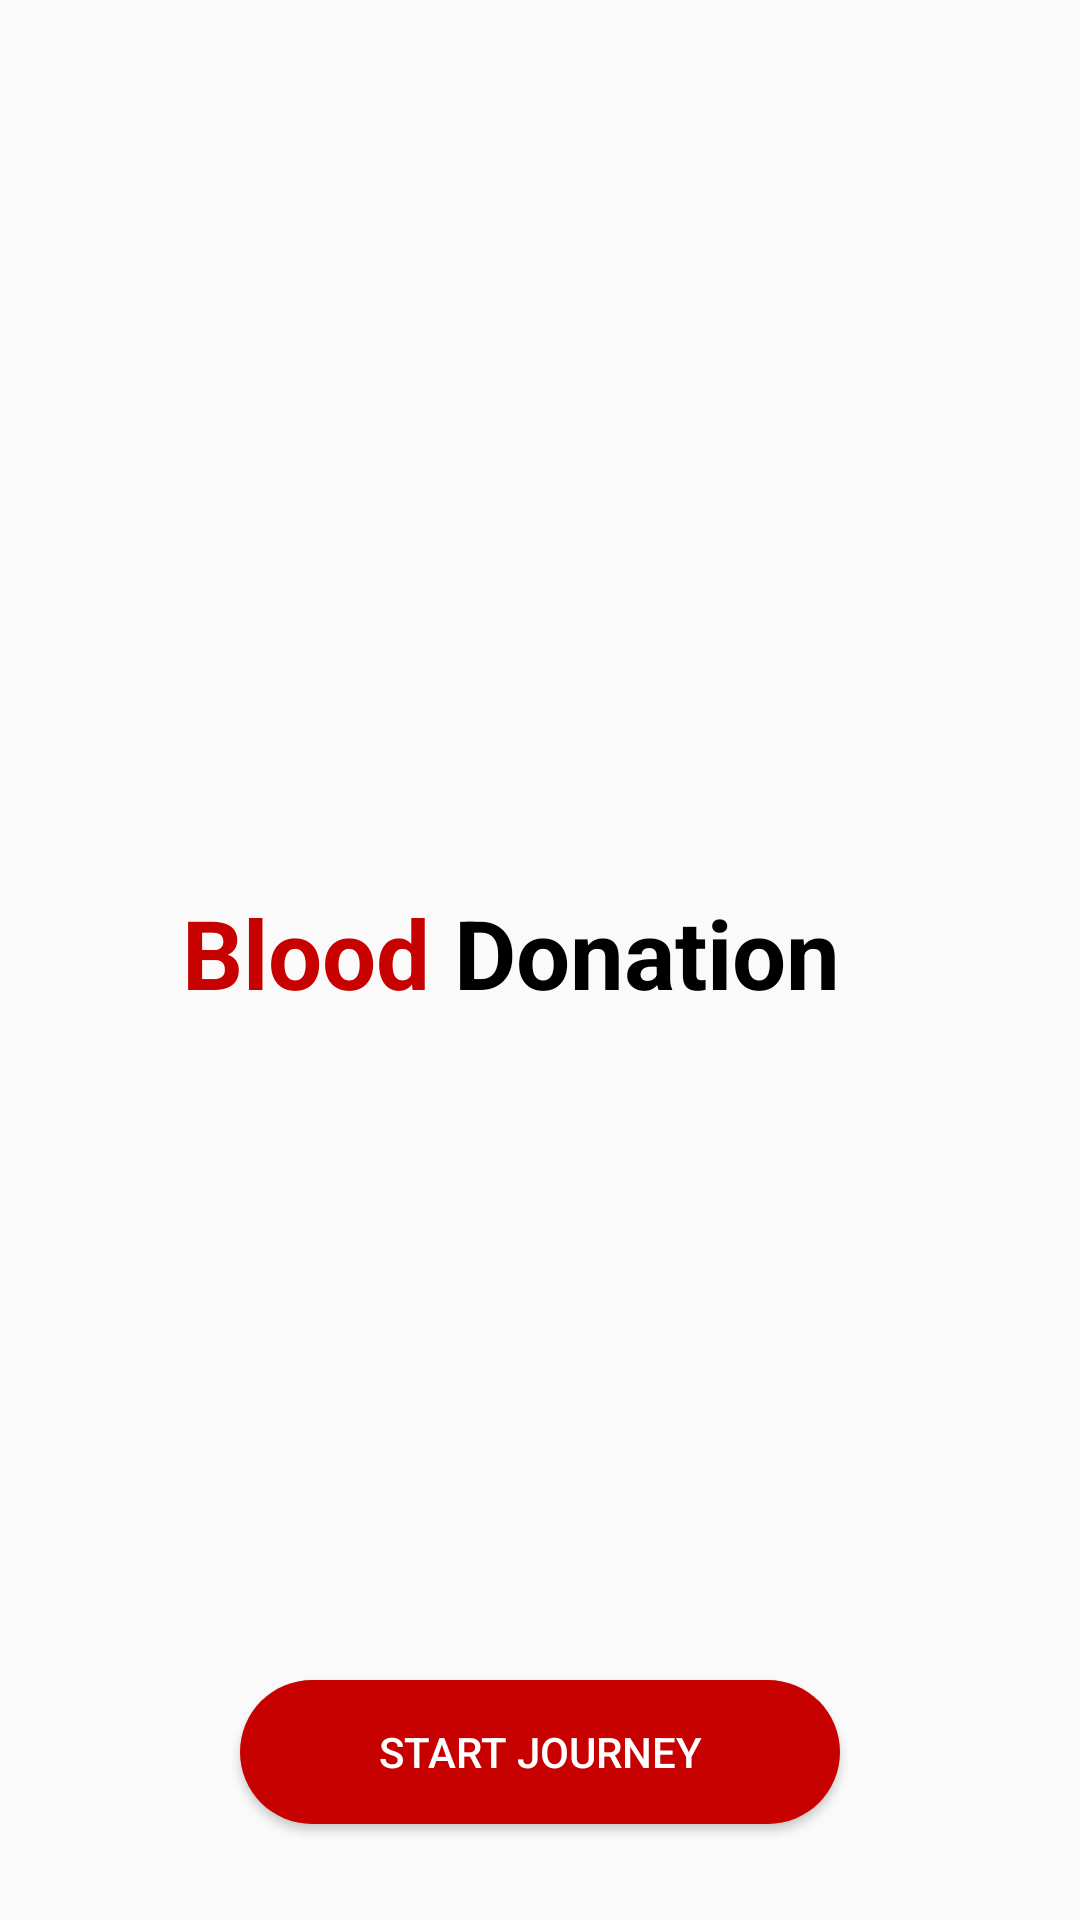

Reconstruct the res/layout file that produces this screen, plus the resources it refers to.
<!-- AndroidManifest.xml: application theme Theme.BloodDonation -->
<!-- res/layout/activity_splash3.xml -->
<?xml version="1.0" encoding="utf-8"?>
<LinearLayout xmlns:android="http://schemas.android.com/apk/res/android"
    xmlns:app="http://schemas.android.com/apk/res-auto"
    xmlns:tools="http://schemas.android.com/tools"
    android:layout_width="match_parent"
    android:layout_height="match_parent"
    android:orientation="vertical"
    tools:context=".Activity.SplashActivity3">


    <androidx.constraintlayout.widget.ConstraintLayout
        android:layout_width="match_parent"
        android:layout_height="match_parent">


        <ImageView
            android:id="@+id/imageView2"
            android:layout_width="wrap_content"
            android:layout_height="wrap_content"
            app:layout_constraintBottom_toBottomOf="parent"
            app:layout_constraintEnd_toEndOf="parent"
            app:layout_constraintStart_toStartOf="parent"
            app:layout_constraintTop_toTopOf="parent"
            app:layout_constraintVertical_bias="0.45"
            app:srcCompat="@drawable/blood_drop" />

        <Button
            android:id="@+id/splashJourneyBtn"
            android:layout_width="200dp"
            android:layout_height="wrap_content"
            android:layout_marginBottom="32dp"
            android:background="@drawable/splash_button2"
            android:text="Start Journey"
            android:textColor="@color/white"
            app:layout_constraintBottom_toBottomOf="parent"
            app:layout_constraintEnd_toEndOf="parent"
            app:layout_constraintStart_toStartOf="parent" />

        <TextView
            android:id="@+id/textView3"
            android:layout_width="wrap_content"
            android:layout_height="wrap_content"
            android:layout_marginTop="8dp"
            android:layout_marginEnd="80dp"
            android:text="Donation"
            android:textColor="@color/black"
            android:textSize="32sp"
            android:textStyle="bold"
            app:layout_constraintBottom_toTopOf="@+id/splashJourneyBtn"
            app:layout_constraintEnd_toEndOf="parent"
            app:layout_constraintTop_toBottomOf="@+id/imageView2"
            app:layout_constraintVertical_bias="0.0" />

        <TextView
            android:id="@+id/textView4"
            android:layout_width="wrap_content"
            android:layout_height="wrap_content"
            android:layout_marginTop="8dp"
            android:layout_marginEnd="8dp"
            android:text="Blood"
            android:textColor="#c70100"
            android:textSize="32sp"
            android:textStyle="bold"
            app:layout_constraintEnd_toStartOf="@+id/textView3"
            app:layout_constraintHorizontal_bias="1.0"
            app:layout_constraintStart_toStartOf="parent"
            app:layout_constraintTop_toBottomOf="@+id/imageView2" />
    </androidx.constraintlayout.widget.ConstraintLayout>


</LinearLayout>
<!-- resources referenced by this layout -->
<resources>
  <color name="black">#FF000000</color>
  <color name="white">#FFFFFFFF</color>
  <!-- drawable splash_button2 (drawable) -->
  <?xml version="1.0" encoding="utf-8"?>
  <shape xmlns:android="http://schemas.android.com/apk/res/android"
      android:shape="rectangle"
  
      >
  
  
      <corners
          android:topRightRadius="80dp"
          android:topLeftRadius="80dp"
          android:bottomRightRadius="80dp"
          android:bottomLeftRadius="80dp" />
  
  
      <solid android:color="#c70100" />
  
  
  </shape>
  <style name="Theme.BloodDonation" parent="Theme.AppCompat.DayNight.NoActionBar">
          
          <item name="colorPrimary">@color/purple_500</item>
          <item name="colorPrimaryVariant">@color/purple_700</item>
          <item name="colorOnPrimary">@color/white</item>
          
          <item name="colorSecondary">@color/teal_200</item>
          <item name="colorSecondaryVariant">@color/teal_700</item>
          <item name="colorOnSecondary">@color/black</item>
          
          <item name="android:statusBarColor" tools:targetApi="l">?attr/colorPrimaryVariant</item>
          
      </style>
  <color name="purple_500">#FF6200EE</color>
  <color name="purple_700">#FF3700B3</color>
  <color name="teal_200">#FF03DAC5</color>
  <color name="teal_700">#FF018786</color>
</resources>
